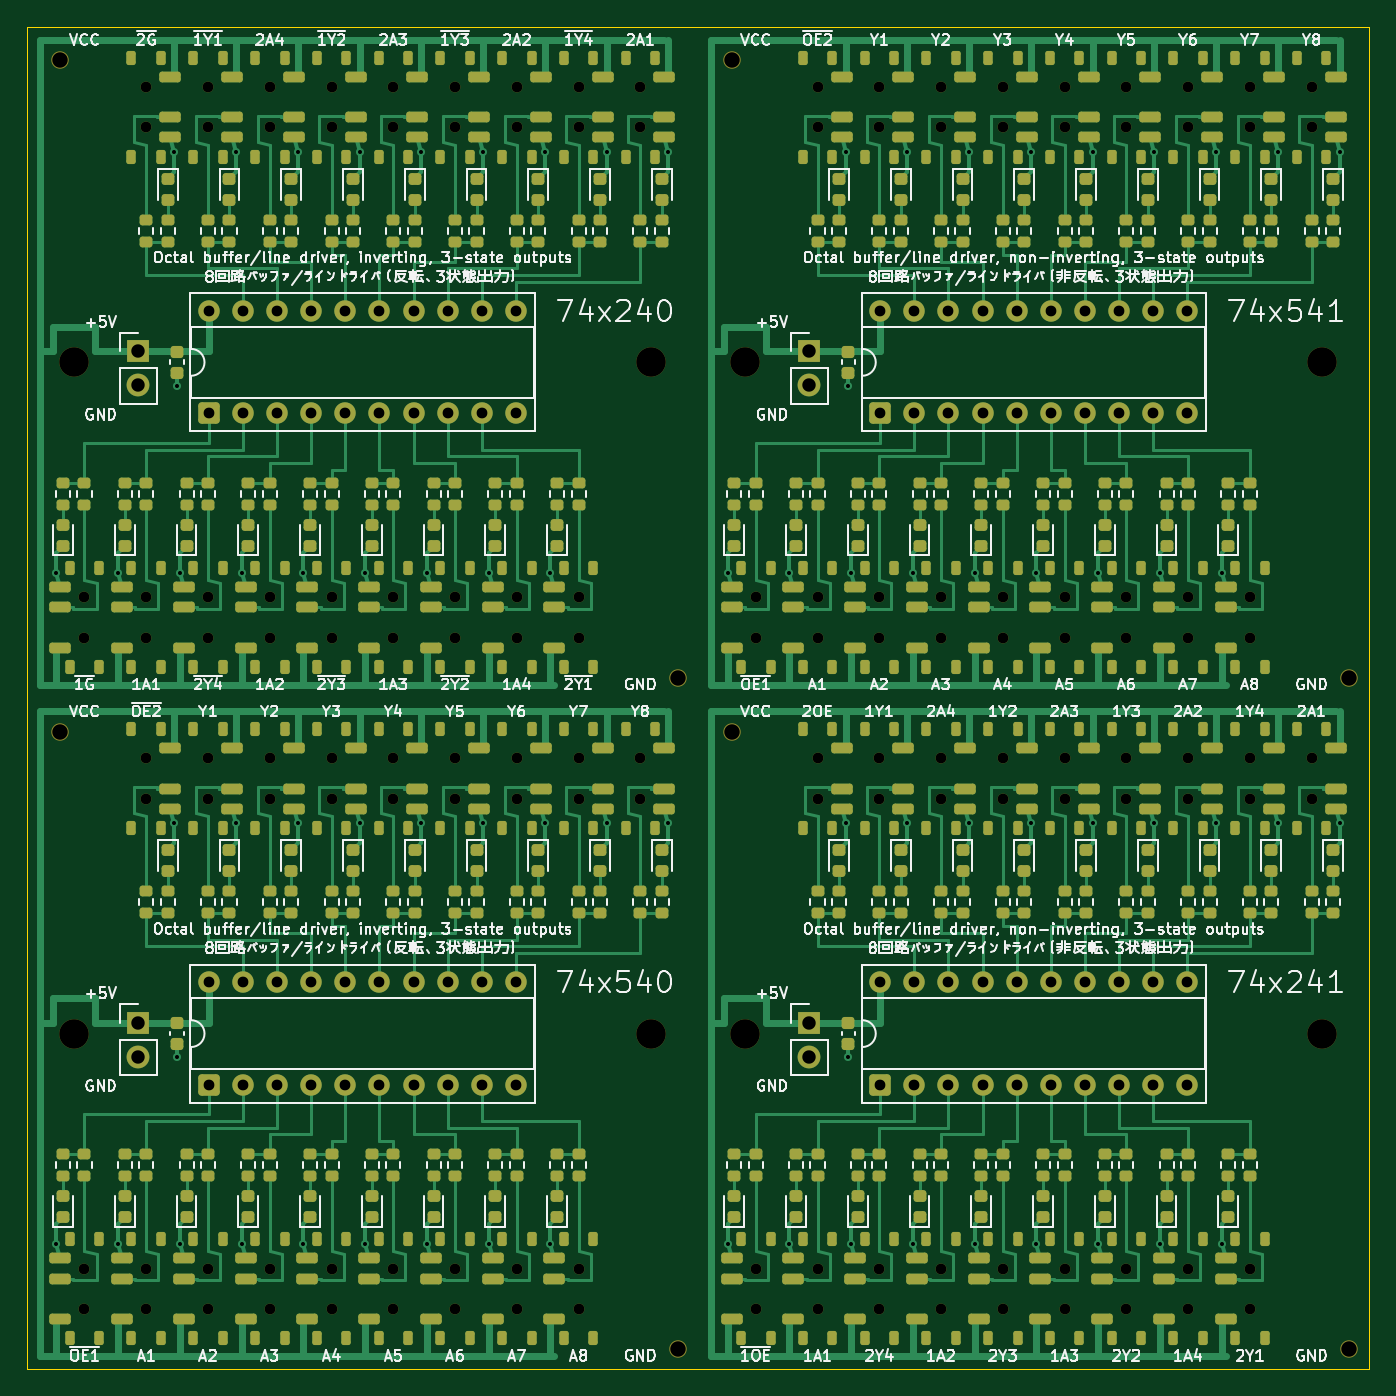
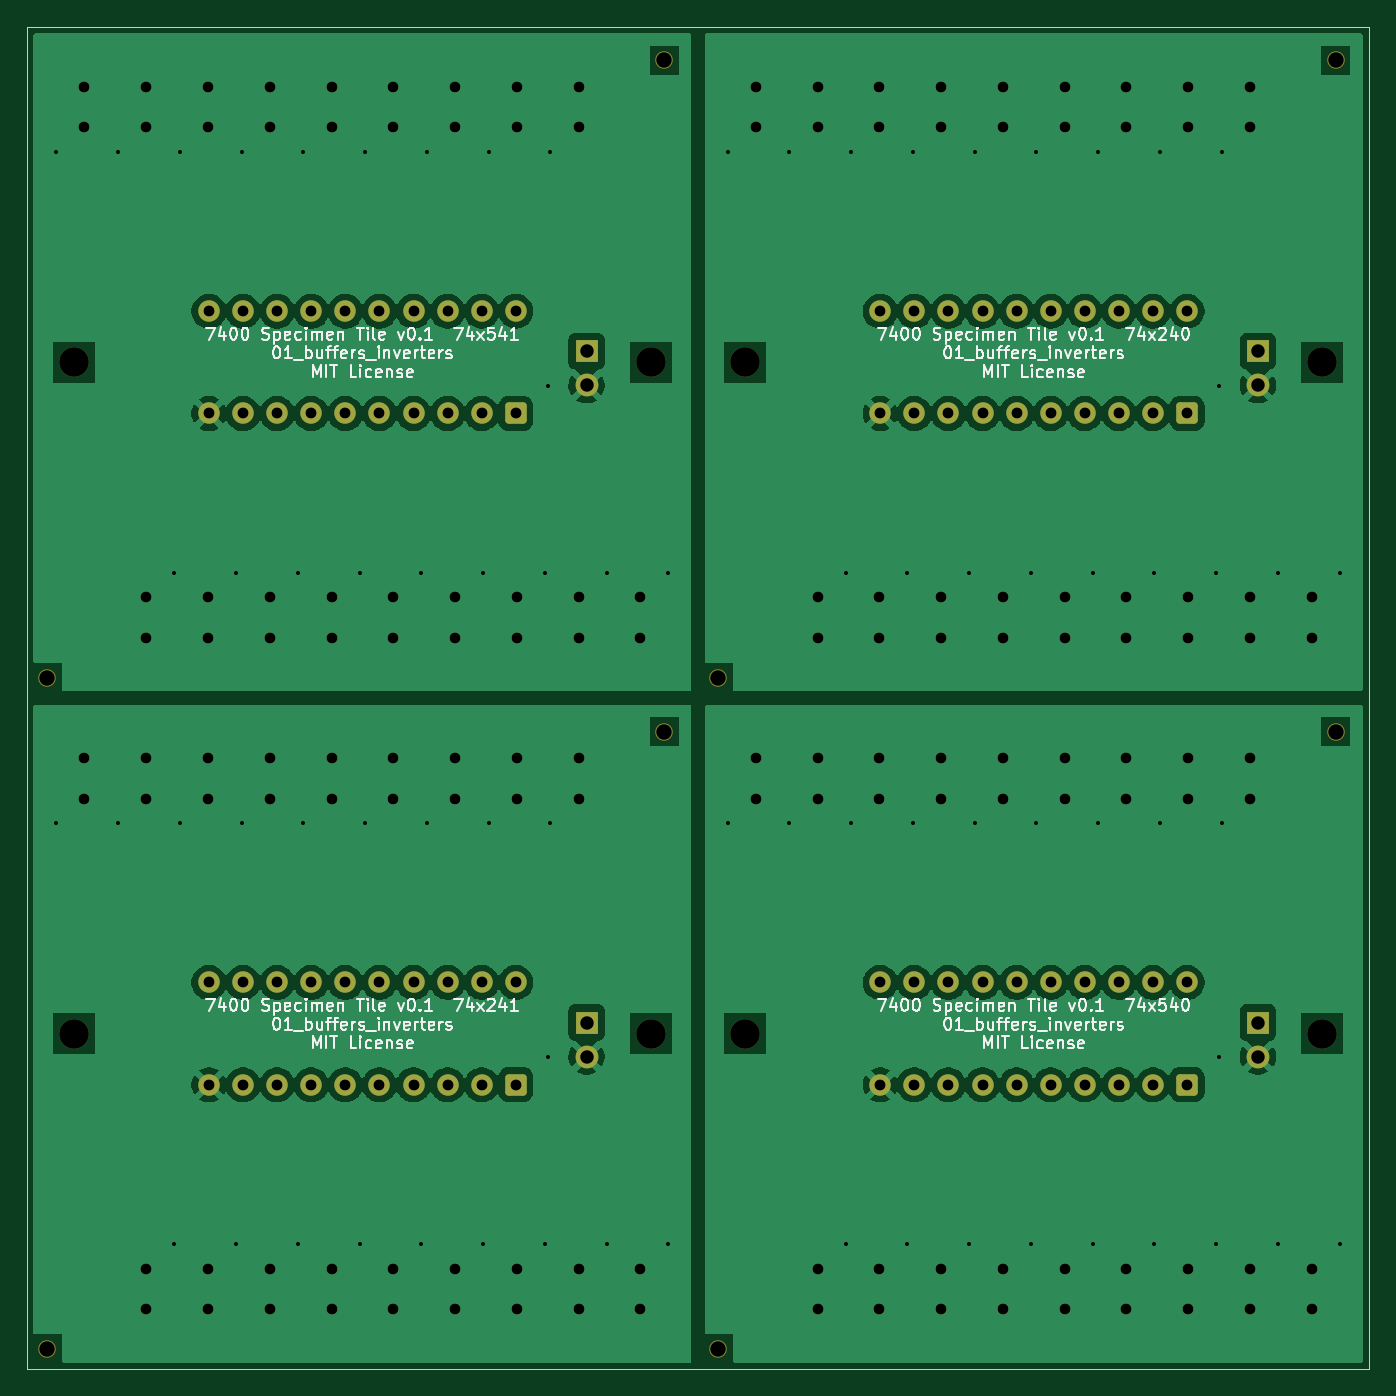
Circuit board: 10 layer files. Board 100.0 x 100.0 mm.
- bottom_copper: octal_buffers_panel-B_Cu.gbl (146646 bytes)
- bottom_mask: octal_buffers_panel-B_Mask.gbs (9638 bytes)
- paste: octal_buffers_panel-B_Paste.gbp (464 bytes)
- bottom_silk: octal_buffers_panel-B_Silkscreen.gbo (91659 bytes)
- outline: octal_buffers_panel-Edge_Cuts.gm1 (694 bytes)
- top_copper: octal_buffers_panel-F_Cu.gtl (122484 bytes)
- top_mask: octal_buffers_panel-F_Mask.gts (40402 bytes)
- paste: octal_buffers_panel-F_Paste.gtp (32969 bytes)
- top_silk: octal_buffers_panel-F_Silkscreen.gto (249731 bytes)
- drill: octal_buffers_panel.drl (5024 bytes)

=== bottom_copper: octal_buffers_panel-B_Cu.gbl (146646 bytes, source omitted) ===
=== bottom_mask: octal_buffers_panel-B_Mask.gbs (9638 bytes, source omitted) ===
=== paste: octal_buffers_panel-B_Paste.gbp ===
%TF.GenerationSoftware,KiCad,Pcbnew,10.0.3*%
%TF.CreationDate,2026-11-28T11:41:00+09:00*%
%TF.ProjectId,octal_buffers_panel,6f637461-6c5f-4627-9566-666572735f70,rev?*%
%TF.SameCoordinates,Original*%
%TF.FileFunction,Paste,Bot*%
%TF.FilePolarity,Positive*%
%FSLAX46Y46*%
G04 Gerber Fmt 4.6, Leading zero omitted, Abs format (unit mm)*
G04 Created by KiCad (PCBNEW 10.0.3) date 2026-11-28 11:41:00*
%MOMM*%
%LPD*%
G01*
G04 APERTURE LIST*
G04 APERTURE END LIST*
M02*

=== bottom_silk: octal_buffers_panel-B_Silkscreen.gbo (91659 bytes, source omitted) ===
=== outline: octal_buffers_panel-Edge_Cuts.gm1 ===
%TF.GenerationSoftware,KiCad,Pcbnew,10.0.3*%
%TF.CreationDate,2026-11-28T11:41:00+09:00*%
%TF.ProjectId,octal_buffers_panel,6f637461-6c5f-4627-9566-666572735f70,rev?*%
%TF.SameCoordinates,Original*%
%TF.FileFunction,Profile,NP*%
%FSLAX46Y46*%
G04 Gerber Fmt 4.6, Leading zero omitted, Abs format (unit mm)*
G04 Created by KiCad (PCBNEW 10.0.3) date 2026-11-28 11:41:00*
%MOMM*%
%LPD*%
G01*
G04 APERTURE LIST*
%TA.AperFunction,Profile*%
%ADD10C,0.100000*%
%TD*%
G04 APERTURE END LIST*
D10*
X50000000Y-50000000D02*
X50000000Y-150000000D01*
X50000000Y-150000000D02*
X150000000Y-150000000D01*
X150000000Y-50000000D02*
X50000000Y-50000000D01*
X150000000Y-150000000D02*
X150000000Y-50000000D01*
M02*

=== top_copper: octal_buffers_panel-F_Cu.gtl (122484 bytes, source omitted) ===
=== top_mask: octal_buffers_panel-F_Mask.gts (40402 bytes, source omitted) ===
=== paste: octal_buffers_panel-F_Paste.gtp (32969 bytes, source omitted) ===
=== top_silk: octal_buffers_panel-F_Silkscreen.gto (249731 bytes, source omitted) ===
=== drill: octal_buffers_panel.drl ===
M48
; DRILL file KiCad 10.0.3 date 2026-11-28T11:41:01
; FORMAT={-:-/ absolute / metric / decimal}
; #@! TF.CreationDate,2026-11-28T11:41:01+09:00
; #@! TF.GenerationSoftware,Kicad,Pcbnew,10.0.3
; #@! TF.FileFunction,MixedPlating,1,2
FMAT,2
METRIC
; #@! TA.AperFunction,Plated,PTH,ViaDrill
T1C0.300
; #@! TA.AperFunction,Plated,PTH,ComponentDrill
T2C0.800
; #@! TA.AperFunction,Plated,PTH,ComponentDrill
T3C1.000
; #@! TA.AperFunction,NonPlated,NPTH,ComponentDrill
T4C0.800
; #@! TA.AperFunction,NonPlated,NPTH,ComponentDrill
T5C1.152
; #@! TA.AperFunction,NonPlated,NPTH,ComponentDrill
T6C2.200
%
G90
G05
T1
X52.2Y-90.7
X52.2Y-140.7
X56.8Y-90.7
X56.8Y-140.7
X61.0Y-59.3
X61.0Y-109.3
X61.2Y-76.775
X61.2Y-126.775
X61.4Y-90.7
X61.4Y-140.7
X65.6Y-59.3
X65.6Y-109.3
X66.0Y-90.7
X66.0Y-140.7
X70.2Y-59.3
X70.2Y-109.3
X70.6Y-90.7
X70.6Y-140.7
X74.8Y-59.3
X74.8Y-109.3
X75.2Y-90.7
X75.2Y-140.7
X79.4Y-59.3
X79.4Y-109.3
X79.8Y-90.7
X79.8Y-140.7
X84.0Y-59.3
X84.0Y-109.3
X84.4Y-90.7
X84.4Y-140.7
X88.6Y-59.3
X88.6Y-109.3
X89.0Y-90.7
X89.0Y-140.7
X93.2Y-59.3
X93.2Y-109.3
X97.8Y-59.3
X97.8Y-109.3
X102.2Y-90.7
X102.2Y-140.7
X106.8Y-90.7
X106.8Y-140.7
X111.0Y-59.3
X111.0Y-109.3
X111.2Y-76.775
X111.2Y-126.775
X111.4Y-90.7
X111.4Y-140.7
X115.6Y-59.3
X115.6Y-109.3
X116.0Y-90.7
X116.0Y-140.7
X120.2Y-59.3
X120.2Y-109.3
X120.6Y-90.7
X120.6Y-140.7
X124.8Y-59.3
X124.8Y-109.3
X125.2Y-90.7
X125.2Y-140.7
X129.4Y-59.3
X129.4Y-109.3
X129.8Y-90.7
X129.8Y-140.7
X134.0Y-59.3
X134.0Y-109.3
X134.4Y-90.7
X134.4Y-140.7
X138.6Y-59.3
X138.6Y-109.3
X139.0Y-90.7
X139.0Y-140.7
X143.2Y-59.3
X143.2Y-109.3
X147.8Y-59.3
X147.8Y-109.3
T2
X63.57Y-71.19
X63.57Y-78.81
X63.57Y-121.19
X63.57Y-128.81
X66.11Y-71.19
X66.11Y-78.81
X66.11Y-121.19
X66.11Y-128.81
X68.65Y-71.19
X68.65Y-78.81
X68.65Y-121.19
X68.65Y-128.81
X71.19Y-71.19
X71.19Y-78.81
X71.19Y-121.19
X71.19Y-128.81
X73.73Y-71.19
X73.73Y-78.81
X73.73Y-121.19
X73.73Y-128.81
X76.27Y-71.19
X76.27Y-78.81
X76.27Y-121.19
X76.27Y-128.81
X78.81Y-71.19
X78.81Y-78.81
X78.81Y-121.19
X78.81Y-128.81
X81.35Y-71.19
X81.35Y-78.81
X81.35Y-121.19
X81.35Y-128.81
X83.89Y-71.19
X83.89Y-78.81
X83.89Y-121.19
X83.89Y-128.81
X86.43Y-71.19
X86.43Y-78.81
X86.43Y-121.19
X86.43Y-128.81
X113.57Y-71.19
X113.57Y-78.81
X113.57Y-121.19
X113.57Y-128.81
X116.11Y-71.19
X116.11Y-78.81
X116.11Y-121.19
X116.11Y-128.81
X118.65Y-71.19
X118.65Y-78.81
X118.65Y-121.19
X118.65Y-128.81
X121.19Y-71.19
X121.19Y-78.81
X121.19Y-121.19
X121.19Y-128.81
X123.73Y-71.19
X123.73Y-78.81
X123.73Y-121.19
X123.73Y-128.81
X126.27Y-71.19
X126.27Y-78.81
X126.27Y-121.19
X126.27Y-128.81
X128.81Y-71.19
X128.81Y-78.81
X128.81Y-121.19
X128.81Y-128.81
X131.35Y-71.19
X131.35Y-78.81
X131.35Y-121.19
X131.35Y-128.81
X133.89Y-71.19
X133.89Y-78.81
X133.89Y-121.19
X133.89Y-128.81
X136.43Y-71.19
X136.43Y-78.81
X136.43Y-121.19
X136.43Y-128.81
T3
X58.3Y-74.175
X58.3Y-76.715
X58.3Y-124.175
X58.3Y-126.715
X108.3Y-74.175
X108.3Y-76.715
X108.3Y-124.175
X108.3Y-126.715
T4
X54.3Y-92.5
X54.3Y-95.5
X54.3Y-142.5
X54.3Y-145.5
X58.9Y-54.5
X58.9Y-57.5
X58.9Y-92.5
X58.9Y-95.5
X58.9Y-104.5
X58.9Y-107.5
X58.9Y-142.5
X58.9Y-145.5
X63.5Y-54.5
X63.5Y-57.5
X63.5Y-92.5
X63.5Y-95.5
X63.5Y-104.5
X63.5Y-107.5
X63.5Y-142.5
X63.5Y-145.5
X68.1Y-54.5
X68.1Y-57.5
X68.1Y-92.5
X68.1Y-95.5
X68.1Y-104.5
X68.1Y-107.5
X68.1Y-142.5
X68.1Y-145.5
X72.7Y-54.5
X72.7Y-57.5
X72.7Y-92.5
X72.7Y-95.5
X72.7Y-104.5
X72.7Y-107.5
X72.7Y-142.5
X72.7Y-145.5
X77.3Y-54.5
X77.3Y-57.5
X77.3Y-92.5
X77.3Y-95.5
X77.3Y-104.5
X77.3Y-107.5
X77.3Y-142.5
X77.3Y-145.5
X81.9Y-54.5
X81.9Y-57.5
X81.9Y-92.5
X81.9Y-95.5
X81.9Y-104.5
X81.9Y-107.5
X81.9Y-142.5
X81.9Y-145.5
X86.5Y-54.5
X86.5Y-57.5
X86.5Y-92.5
X86.5Y-95.5
X86.5Y-104.5
X86.5Y-107.5
X86.5Y-142.5
X86.5Y-145.5
X91.1Y-54.5
X91.1Y-57.5
X91.1Y-92.5
X91.1Y-95.5
X91.1Y-104.5
X91.1Y-107.5
X91.1Y-142.5
X91.1Y-145.5
X95.7Y-54.5
X95.7Y-57.5
X95.7Y-104.5
X95.7Y-107.5
X104.3Y-92.5
X104.3Y-95.5
X104.3Y-142.5
X104.3Y-145.5
X108.9Y-54.5
X108.9Y-57.5
X108.9Y-92.5
X108.9Y-95.5
X108.9Y-104.5
X108.9Y-107.5
X108.9Y-142.5
X108.9Y-145.5
X113.5Y-54.5
X113.5Y-57.5
X113.5Y-92.5
X113.5Y-95.5
X113.5Y-104.5
X113.5Y-107.5
X113.5Y-142.5
X113.5Y-145.5
X118.1Y-54.5
X118.1Y-57.5
X118.1Y-92.5
X118.1Y-95.5
X118.1Y-104.5
X118.1Y-107.5
X118.1Y-142.5
X118.1Y-145.5
X122.7Y-54.5
X122.7Y-57.5
X122.7Y-92.5
X122.7Y-95.5
X122.7Y-104.5
X122.7Y-107.5
X122.7Y-142.5
X122.7Y-145.5
X127.3Y-54.5
X127.3Y-57.5
X127.3Y-92.5
X127.3Y-95.5
X127.3Y-104.5
X127.3Y-107.5
X127.3Y-142.5
X127.3Y-145.5
X131.9Y-54.5
X131.9Y-57.5
X131.9Y-92.5
X131.9Y-95.5
X131.9Y-104.5
X131.9Y-107.5
X131.9Y-142.5
X131.9Y-145.5
X136.5Y-54.5
X136.5Y-57.5
X136.5Y-92.5
X136.5Y-95.5
X136.5Y-104.5
X136.5Y-107.5
X136.5Y-142.5
X136.5Y-145.5
X141.1Y-54.5
X141.1Y-57.5
X141.1Y-92.5
X141.1Y-95.5
X141.1Y-104.5
X141.1Y-107.5
X141.1Y-142.5
X141.1Y-145.5
X145.7Y-54.5
X145.7Y-57.5
X145.7Y-104.5
X145.7Y-107.5
T5
X52.5Y-52.5
X52.5Y-102.5
X98.5Y-98.5
X98.5Y-148.5
X102.5Y-52.5
X102.5Y-102.5
X148.5Y-98.5
X148.5Y-148.5
T6
X53.5Y-75.0
X53.5Y-125.0
X96.5Y-75.0
X96.5Y-125.0
X103.5Y-75.0
X103.5Y-125.0
X146.5Y-75.0
X146.5Y-125.0
M30
